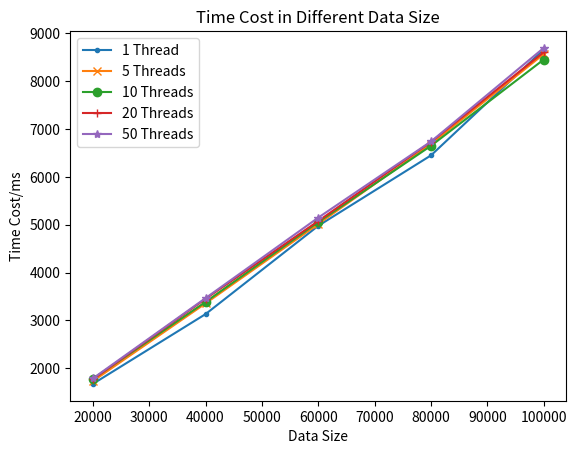

The script that saved this image:
import matplotlib.pyplot as plt

x = [20000, 40000, 60000, 80000, 100000]
a = [1671, 3131, 4978, 6451, 8665]
b = [1729, 3355, 5016, 6688, 8569]
c = [1776, 3386, 5056, 6651, 8455]
d = [1768, 3451, 5078, 6732, 8608]
e = [1785, 3465, 5149, 6741, 8698]

plt.plot(x, a, label='1 Thread', marker='.')
plt.plot(x, b, label='5 Threads', marker='x')
plt.plot(x, c, label='10 Threads', marker='o')
plt.plot(x, d, label='20 Threads', marker='+')
plt.plot(x, e, label='50 Threads', marker='*')


plt.xlabel("Data Size")
plt.ylabel("Time Cost/ms")
plt.title("Time Cost in Different Data Size")
plt.legend()
plt.show()

